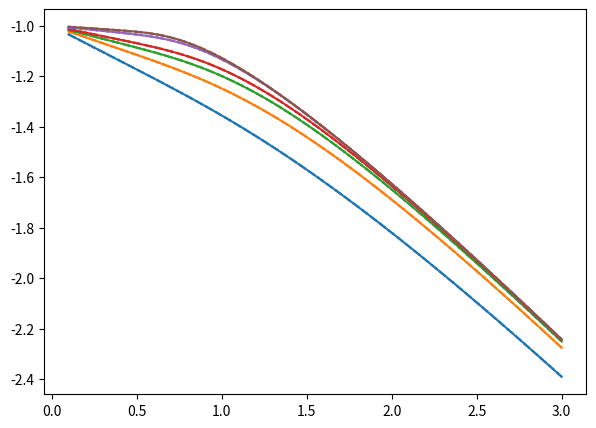

This chart was generated by the following Python code: (Note: this script raises an exception after producing the figure.)
import numpy as np
from typing import Dict, Tuple
import matplotlib.pyplot as plt
import math
import time
from dataclasses import dataclass, field
from itertools import cycle

def bit_to_spin(bits: int, idx: int) -> int:
    """bit -> spin in {-1,+1}；idx 從 0..L-1"""
    return 1 if ((bits >> idx) & 1) else -1

def energy_ising1d_from_bits(bits: int, L: int, J: float, h: float = 0.0, periodic: bool = True) -> float:
    """直接根據 bits 計算整體能量（作為 Gray code 初始 E）。O(L)"""
    E = 0.0
    M = 0
    # 場項
    for i in range(L):
        si = bit_to_spin(bits, i)
        M += si
    E += -h * M
    # 交換項
    last = L - 1
    for i in range(L - 1):
        si = bit_to_spin(bits, i)
        sj = bit_to_spin(bits, i + 1)
        E += -J * si * sj
    if periodic and L >= 2:
        s0 = bit_to_spin(bits, 0)
        sl = bit_to_spin(bits, last)
        E += -J * s0 * sl
    return E

def deltaE_ising1d_flip(bits: int, L: int, i: int, J: float, h: float = 0.0, periodic: bool = True) -> float:
    """翻轉 site i 的 ΔE。使用 bits 讀取 s_i 與鄰居；O(1)"""
    si = bit_to_spin(bits, i)
    nn_sum = 0
    # 左鄰
    if i - 1 >= 0:
        nn_sum += bit_to_spin(bits, i - 1)
    elif periodic and L >= 2:
        nn_sum += bit_to_spin(bits, L - 1)
    # 右鄰
    if i + 1 < L:
        nn_sum += bit_to_spin(bits, i + 1)
    elif periodic and L >= 2:
        nn_sum += bit_to_spin(bits, 0)
    # ΔE = 2 s_i (J * sum_nn + h)
    return 2.0 * si * (J * nn_sum + h)

def gray_next_flip_pos(t: int) -> int:
    """
    已在步 t 加入當前組態後，下一步 (t+1) 的 Gray code 與當前差一個 bit。
    回傳要翻轉的 bit 位置 i（最右側 set bit 的索引）。
    """
    g  = t ^ (t >> 1)
    g1 = (t + 1) ^ ((t + 1) >> 1)
    diff = g ^ g1
    # 找 diff 中最右側 1 的位置
    pos = 0
    while ((diff >> pos) & 1) == 0:
        pos += 1
    return pos

def ising1d_all_energies_gray(L: int, J: float, h: float = 0.0, periodic: bool = True):
    """
    遍歷所有 2^L 組態，回傳：
      energies: np.ndarray shape (2^L,)
      mags:     np.ndarray shape (2^L,)
      degeneracy: Dict[energy_value, count]（能量退化度）
    使用 Gray code + ΔE，初始 bits=0（全 -1）。
    """
    if L <= 0:
        raise ValueError("L 必須 >= 1")
    total = 1 << L  # 2^L
    energies = np.empty(total, dtype=np.float64)
    mags     = np.empty(total, dtype=np.int32)

    bits = 0                # 全 -1
    E = energy_ising1d_from_bits(bits, L, J, h, periodic)  # 初始能量
    M = -L                  # 全 -1 的磁化

    for t in range(total):
        energies[t] = E
        mags[t]     = M

        if t == total - 1:
            break
        # 下一步要翻的位元位置
        i = gray_next_flip_pos(t)
        # 先計 ΔE（基於翻轉前的 bits）
        dE = deltaE_ising1d_flip(bits, L, i, J, h, periodic)
        # 翻轉位元
        bits ^= (1 << i)
        # 更新 E、M
        E += dE
        si_new = bit_to_spin(bits, i)   # 翻後 spin 值（+1 或 -1）
        M += 2 * si_new                 # 原本是 -si_new，翻後變 si_new → ΔM = 2 * si_new

    # 能量退化度（同一能量的出現次數）
    uniqE, counts = np.unique(energies, return_counts=True)
    degeneracy = {float(e): int(c) for e, c in zip(uniqE, counts)}
    return energies, mags, degeneracy

def partition_stats(energies: np.ndarray, mags: np.ndarray, beta: float):
    """
    給定所有能量與磁化，計算 Z、<E>、<M>、<M^2>、<E^2>、C_v（每自旋可自行除 L）。
    以 log-sum-exp 技巧避免 overflow。
    """
    a = -beta * energies
    amax = np.max(a)
    wa = np.exp(a - amax)        # normalized weights
    norm = wa.sum()
    Z = norm * np.exp(amax)
    # 期望值（注意需用相同權重）
    Ew = (energies * wa).sum() / norm
    Mw = (mags * wa).sum() / norm
    M2w = ((mags**2) * wa).sum() / norm
    E2w = ((energies**2) * wa).sum() / norm
    Cv = beta**2 * (E2w - Ew**2)   # 熱容（未除以 L）
    return Z, Ew, Mw, M2w, Cv


@dataclass(frozen=True)
class MethodResult:
    method: str
    free_energy_per_spin: float
    susceptibility_per_spin: float
    heat_capacity_per_spin: float
    runtime: float
    metadata: Dict[str, float] = field(default_factory=dict)


def enumeration_observables(L: int, T: float, J: float, h: float = 0.0,
                            periodic: bool = True) -> MethodResult:
    start = time.perf_counter()
    energies, mags, _ = ising1d_all_energies_gray(L, J, h, periodic)
    beta = 1.0 / T
    Z, E_mean, M_mean, M2_mean, Cv = partition_stats(energies, mags, beta)
    runtime = time.perf_counter() - start
    free_energy_total = - (1.0 / beta) * np.log(Z)
    free_energy_per_spin = free_energy_total / L
    susceptibility_per_spin = beta * (M2_mean - M_mean**2) / L
    heat_capacity_per_spin = Cv / L
    metadata = {
        "partition_function": Z,
        "energy_mean": E_mean,
        "magnetization_mean_per_spin": M_mean / L,
        "specific_heat": Cv / L,
        "heat_capacity_per_spin": heat_capacity_per_spin,
        "total_spins": float(L),
    }
    return MethodResult(
        method="enumeration",
        free_energy_per_spin=free_energy_per_spin,
        susceptibility_per_spin=susceptibility_per_spin,
        heat_capacity_per_spin=heat_capacity_per_spin,
        runtime=runtime,
        metadata=metadata,
    )


def _transfer_matrix_stats_1d(L: int, beta: float, J: float, h: float,
                              periodic: bool) -> Tuple[float, float, float]:
    """回傳 1D 轉移矩陣的 logZ、對外場一階與二階導數。"""
    if L <= 0:
        raise ValueError("L 必須 >= 1")
    if not periodic:
        raise NotImplementedError("transfer matrix 方法目前僅支援週期邊界條件")

    spins = np.array([-1.0, 1.0], dtype=np.float64)
    T = np.empty((2, 2), dtype=np.float64)
    dT = np.empty((2, 2), dtype=np.float64)
    d2T = np.empty((2, 2), dtype=np.float64)
    half_beta = 0.5 * beta

    for i, si in enumerate(spins):
        for j, sj in enumerate(spins):
            exponent = beta * (J * si * sj + 0.5 * h * (si + sj))
            weight = math.exp(exponent)
            T[i, j] = weight
            pref = half_beta * (si + sj)
            dT[i, j] = pref * weight
            d2T[i, j] = (pref ** 2) * weight

    prefix = [np.eye(2, dtype=np.float64)]
    for _ in range(L):
        prefix.append(prefix[-1] @ T)

    Z = np.trace(prefix[L])
    if Z <= 0:
        raise RuntimeError("Transfer matrix partition function 非正，請檢查參數")

    T_power_minus1 = prefix[L - 1]
    dZ = L * float(np.trace(dT @ T_power_minus1))
    sum_term = 0.0
    if L >= 2:
        for k in range(L - 1):
            sum_term += float(np.trace((dT @ prefix[k]) @ dT @ prefix[L - 2 - k]))
    d2Z = L * float(np.trace(d2T @ T_power_minus1)) + L * sum_term

    logZ = math.log(Z)
    d_logZ = dZ / Z
    d2_logZ = d2Z / Z - (dZ / Z) ** 2
    return logZ, d_logZ, d2_logZ


def transfer_matrix_observables(L: int, T: float, J: float, h: float = 0.0,
                                periodic: bool = True,
                                field_eps: float | None = None) -> MethodResult:
    """使用解析導數計算 1D 轉移矩陣的自由能、磁化率與熱容量。"""
    if not periodic:
        raise NotImplementedError("transfer matrix 方法目前僅支援週期邊界條件")
    beta = 1.0 / T
    delta_beta = max(1e-5, 1e-3 * beta)
    if beta - delta_beta <= 0.0:
        delta_beta = 0.5 * beta

    start = time.perf_counter()
    logZ, d_logZ, d2_logZ = _transfer_matrix_stats_1d(L, beta, J, h, periodic)
    logZ_beta_plus, _, _ = _transfer_matrix_stats_1d(L, beta + delta_beta, J, h, periodic)
    logZ_beta_minus, _, _ = _transfer_matrix_stats_1d(L, beta - delta_beta, J, h, periodic)
    runtime = time.perf_counter() - start

    free_energy_per_spin = - (logZ / beta) / L
    magnetization_per_spin = d_logZ / (beta * L)
    susceptibility_per_spin = d2_logZ / (beta * L)
    d2_logZ_dbeta2 = (logZ_beta_plus - 2.0 * logZ + logZ_beta_minus) / (delta_beta ** 2)
    heat_capacity_per_spin = (beta**2 * d2_logZ_dbeta2) / L

    metadata = {
        "log_partition_function": logZ,
        "magnetization_per_spin": magnetization_per_spin,
        "finite_difference_eps": None,
        "heat_capacity_per_spin": heat_capacity_per_spin,
        "total_spins": float(L),
    }

    return MethodResult(
        method="transfer_matrix",
        free_energy_per_spin=free_energy_per_spin,
        susceptibility_per_spin=susceptibility_per_spin,
        heat_capacity_per_spin=heat_capacity_per_spin,
        runtime=runtime,
        metadata=metadata,
    )


def run_1d_methods(L: int, T: float, J: float = 1.0, h: float = 0.0,
                   periodic: bool = True,
                   methods: tuple[str, ...] = ("enumeration", "transfer_matrix")) -> Dict[str, MethodResult]:
    """依序執行指定方法，回傳 method -> result。"""
    results: Dict[str, MethodResult] = {}
    for method in methods:
        if method == "enumeration":
            results[method] = enumeration_observables(L, T, J, h, periodic)
        elif method == "transfer_matrix":
            results[method] = transfer_matrix_observables(L, T, J, h, periodic)
        else:
            raise ValueError(f"未知方法：{method}")
    return results

# ---------- 小工具：row-wise 的 logsumexp，避免 under/overflow ----------
def logsumexp_rows(x: np.ndarray) -> np.ndarray:
    # x: shape (M, N). 回傳 shape (M,)
    m = np.max(x, axis=1, keepdims=True)
    return (m.squeeze() + np.log(np.sum(np.exp(x - m), axis=1)))

# ---------- 1D 自由能計算（兩種方法） ----------
def free_energy_1d(L: int, T: np.ndarray, J: float, h: float = 0.0,
                   periodic: bool = True, method: str = "auto") -> np.ndarray:
    """
    回傳 F(T)（shape = (len(T),)）。
    method:
      - "auto": h==0 用解析解，否則用枚舉（L 不宜過大）
      - "theory": 解析解（僅限 h==0）
      - "enum":   Gray code 全枚舉
    """
    T = np.asarray(T, dtype=np.float64)
    beta = 1.0 / T

    if method == "auto":
        method = "theory" if h == 0.0 else "enum"

    if method == "theory":
        if h != 0.0:
            raise ValueError("theory 模式僅支援 h=0 的一維 Ising。")
        # 1D h=0 的解析解（PBC）
        # Z = lam_plus^L + lam_minus^L, 其中 lam_± = e^{βJ} ± e^{-βJ} = 2(cosh,sinh)
        lam_plus  = np.exp(beta * J) + np.exp(-beta * J)
        lam_minus = np.exp(beta * J) - np.exp(-beta * J)
        Z = lam_plus**L + lam_minus**L if periodic else 2.0 * (lam_plus**(L-1))
        F = -T * np.log(Z)
        return F

    elif method == "enum":
        energies, _, _ = ising1d_all_energies_gray(L, J, h, periodic)
        # x_{m,n} = -E_n / T_m
        x = -np.outer(1.0 / T, energies)   # shape (M, 2^L)
        logZ = logsumexp_rows(x)           # shape (M,)
        F = -T * logZ
        return F

    else:
        raise ValueError("method 必須是 {'auto','theory','enum'} 之一。")

# ---------- 畫圖：多個 L、同一張圖 ----------
def _free_energy_curve_enumeration(L: int, T: np.ndarray, J: float, h: float,
                                   periodic: bool) -> np.ndarray:
    """回傳枚舉法在多個溫度下的總自由能。"""
    energies, _, _ = ising1d_all_energies_gray(L, J, h, periodic)
    inv_T = 1.0 / T
    x = -np.outer(inv_T, energies)
    logZ = logsumexp_rows(x)
    return -T * logZ


def _free_energy_curve_transfer_matrix(L: int, T: np.ndarray, J: float, h: float,
                                       periodic: bool) -> np.ndarray:
    """對一系列溫度使用轉移矩陣求得總自由能。"""
    F = np.empty_like(T)
    for idx, temp in enumerate(T):
        beta = 1.0 / temp
        logZ, _, _ = _transfer_matrix_stats_1d(L, beta, J, h, periodic)
        F[idx] = -(1.0 / beta) * logZ
    return F


def plot_free_energy_vs_T_for_Ls(L_list, J=1.0, h=0.0, periodic=True,
                                 T_min=0.05, T_max=5.0, nT=200,
                                 per_spin=True,
                                 methods: tuple[str, ...] = ("enumeration", "transfer_matrix")):
    """
    比較多種方法在不同 L 下的自由能曲線，並同時繪製總計算時間 vs L。
    per_spin=True：畫 F/N，方便不同 L 比較；False 則畫總自由能。
    """
    # h ≠ 0 時排除理論解，避免使用者誤觸發錯誤
    filtered_methods: list[str] = []
    for method in methods:
        if method == "theory" and not math.isclose(h, 0.0, rel_tol=1e-12, abs_tol=1e-12):
            continue
        filtered_methods.append(method)

    if len(filtered_methods) == 0:
        raise ValueError("methods 至少需包含一種演算法")

    methods = tuple(filtered_methods)

    T = np.linspace(T_min, T_max, nT, dtype=np.float64)
    method_funcs = {
        "enumeration": _free_energy_curve_enumeration,
        "transfer_matrix": _free_energy_curve_transfer_matrix,
        "theory": lambda L, T_vals, J_val, h_val, periodic_val: free_energy_1d(
            L, T_vals, J_val, h_val, periodic_val, method="theory"
        ),
    }
    runtime_data: Dict[str, list[float]] = {m: [] for m in methods}

    plt.figure(figsize=(7, 5))
    color_cycle = cycle(plt.rcParams["axes.prop_cycle"].by_key()["color"])
    color_for_L: Dict[int, str] = {}
    # 預設以線型區分演算法，顏色用來識別 L
    linestyles = {
        "enumeration": "-",
        "transfer_matrix": "--",
        "theory": ":",
    }
    for L in L_list:
        if L not in color_for_L:
            color_for_L[L] = next(color_cycle)
        color = color_for_L[L]
        for method in methods:
            if method not in method_funcs:
                raise ValueError(f"未知方法：{method}")
            start = time.perf_counter()
            F_total = method_funcs[method](L, T, J, h, periodic)
            # 以對數刻度繪圖需確保耗時為正值
            elapsed = max(time.perf_counter() - start, 1e-12)
            runtime_data[method].append(elapsed)

            y = F_total / L if per_spin else F_total
            label = f"{method} L={L}" if len(methods) > 1 else f"L={L}"
            linestyle = linestyles.get(method, "-")
            plt.plot(T, y, label=label, color=color, linestyle=linestyle)

    ylabel = "Free energy per spin F/N" if per_spin else "Free energy F"
    plt.xlabel("Temperature T")
    plt.ylabel(ylabel)
    plt.title(f"1D Ising Free Energy (J={J}, h={h})")
    plt.legend()
    plt.tight_layout()

    plt.figure(figsize=(7, 5))
    for method, timings in runtime_data.items():
        plt.plot(L_list, timings, marker="o", label=method)
    plt.xlabel("System size L")
    plt.ylabel("Total runtime (s)")
    plt.title(f"Computation Time vs L (J={J}, h={h})")
    plt.yscale("log")
    plt.legend()
    plt.tight_layout()
    plt.show()

# -------------------------
# 使用示例（請從小 L 開始）
# -------------------------
if __name__ == "__main__":
    L = 8
    J = 1.0
    h = 0.0
    T = 2.5
    periodic = True

    results = run_1d_methods(L, T, J=J, h=h, periodic=periodic)
    for name, res in results.items():
        print(f"[{name}] F/N = {res.free_energy_per_spin:.8f}, ")
        print(f"        chi/N = {res.susceptibility_per_spin:.8f}, C_v/N = {res.heat_capacity_per_spin:.8f}, time = {res.runtime*1e3:.3f} ms")
        for key, value in res.metadata.items():
            print(f"        {key}: {value}")

    L_list = [2, 3, 4, 5, 10, 15, 20]
    plot_free_energy_vs_T_for_Ls(L_list, J=J, h=h, periodic=periodic,
                                 T_min=0.1, T_max=3.0, nT=100,
                                 per_spin=True,
                                 methods=("enumeration", "transfer_matrix", "theory"))
